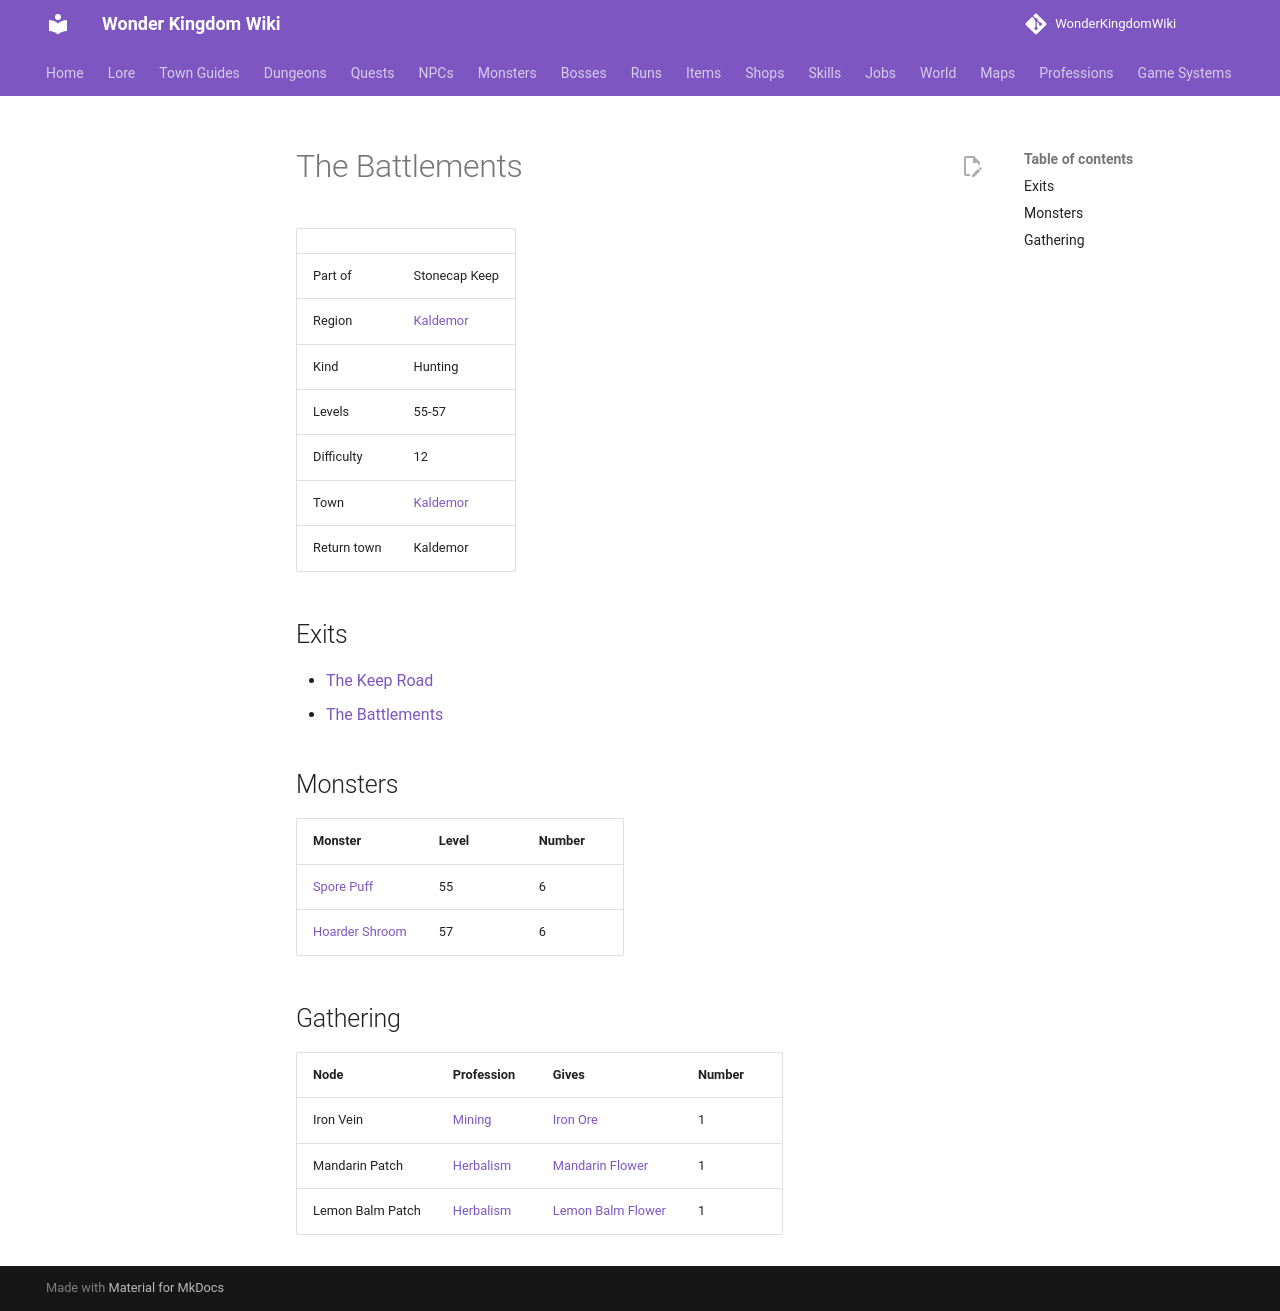

repository: alonohana627/WonderKingdomWiki · page: maps/battlements_1/index.html · generator: mkdocs

<!-- Generated by tools/generate.py from GameLib. Do not edit: changes are overwritten. -->

# The Battlements

|  |  |
|---|---|
| Part of | Stonecap Keep |
| Region | [Kaldemor](../world/index.md#kaldemor) |
| Kind | Hunting |
| Levels | 55-57 |
| Difficulty | 12 |
| Town | [Kaldemor](../towns/kaldemor.md) |
| Return town | Kaldemor |

## Exits

- [The Keep Road](../maps/keep_road_2.md)
- [The Battlements](../maps/battlements_2.md)

## Monsters

| Monster | Level | Number |
|---|---|---|
| [Spore Puff](../monsters/spore_puff.md) | 55 | 6 |
| [Hoarder Shroom](../monsters/hoarder_shroom_keep.md) | 57 | 6 |

## Gathering

| Node | Profession | Gives | Number |
|---|---|---|---|
| Iron Vein | [Mining](../professions/mining.md) | [Iron Ore](../items/iron_ore.md) | 1 |
| Mandarin Patch | [Herbalism](../professions/herbalism.md) | [Mandarin Flower](../items/mandarin_flower.md) | 1 |
| Lemon Balm Patch | [Herbalism](../professions/herbalism.md) | [Lemon Balm Flower](../items/lemon_balm_flower.md) | 1 |
